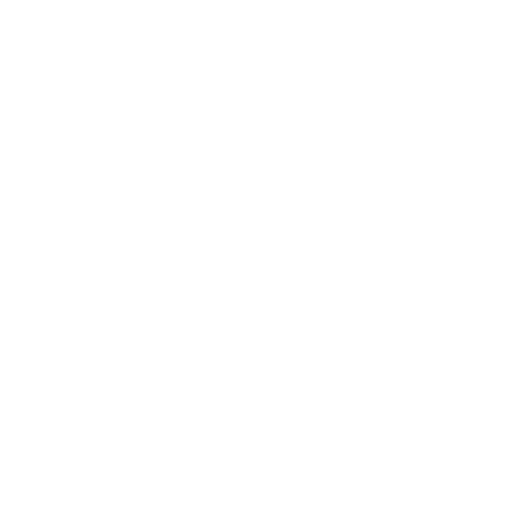
t = 0.00 s
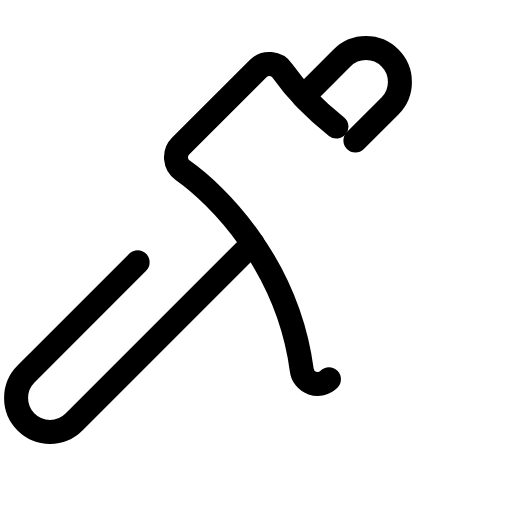
t = 0.38 s
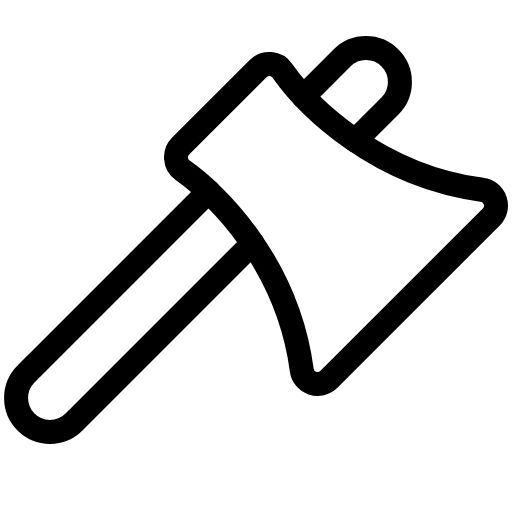
t = 1.13 s
t = 1.50 s: frame unchanged from t = 1.13 s, image omitted
t = 1.88 s: frame unchanged from t = 1.13 s, image omitted
t = 2.63 s: frame unchanged from t = 1.13 s, image omitted

The animated SVG that drew these frames (rendered in a browser with its animation timeline set to each time). Animation: 1 CSS @keyframes rule; one cycle of 3.00 s, repeats indefinitely.

<svg xmlns="http://www.w3.org/2000/svg" viewBox="0 0 256 256">
  <style>
    .draw-line {
      stroke-dasharray: 2000;
      stroke-dashoffset: 0;
    }
    svg:hover .draw-line {
      animation: phosphor-draw-in 3s ease-in-out infinite alternate;
    }
    @keyframes phosphor-draw-in {
      0%   { stroke-dashoffset: 2000; }
      50%  { stroke-dashoffset: 0; }
      100% { stroke-dashoffset: 0; }
    }
  </style><rect width="256" height="256" fill="none"/><path d="M164.47,189.65a8,8,0,0,1-13.6-4.68c-7.09-53.14-42.41-87.8-59.45-99.76A8,8,0,0,1,90.33,73L129,34.33a8,8,0,0,1,12.2,1.09c12,17,46.62,52.36,99.76,59.45a8,8,0,0,1,4.68,13.6Z" fill="none" stroke="currentColor" stroke-linecap="round" stroke-linejoin="round" stroke-width="12" class="draw-line"/><path d="M151.78,48.22,171,29a17,17,0,0,1,24,0h0a17,17,0,0,1,0,24L177.7,70.3" fill="none" stroke="currentColor" stroke-linecap="round" stroke-linejoin="round" stroke-width="12" class="draw-line"/><path d="M126.3,121.7,37,211a17,17,0,0,1-24,0h0a17,17,0,0,1,0-24l91.25-91.25" fill="none" stroke="currentColor" stroke-linecap="round" stroke-linejoin="round" stroke-width="12" class="draw-line"/></svg>
